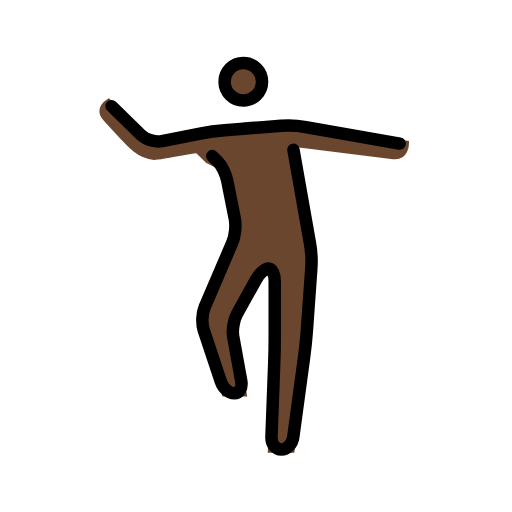
t = 0.00 s
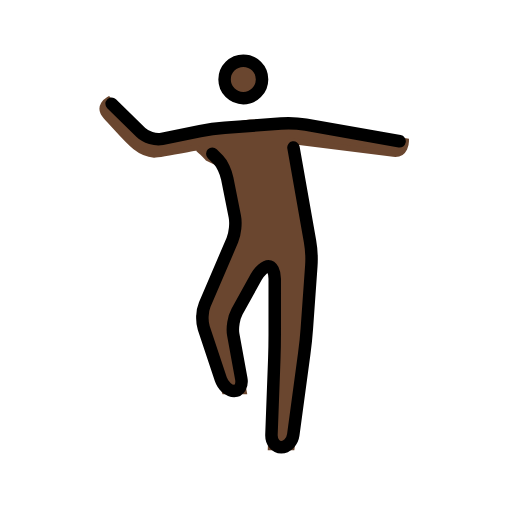
t = 0.48 s
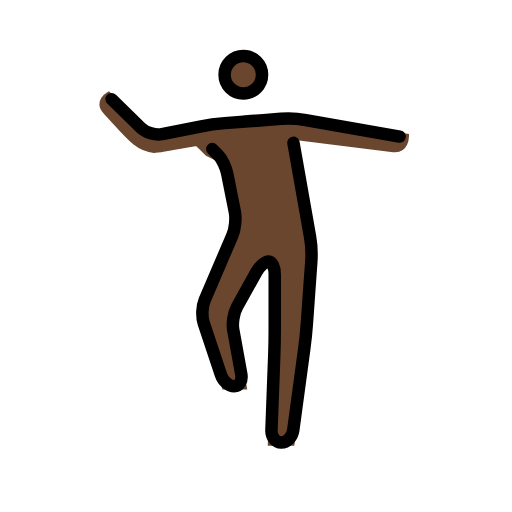
t = 1.43 s
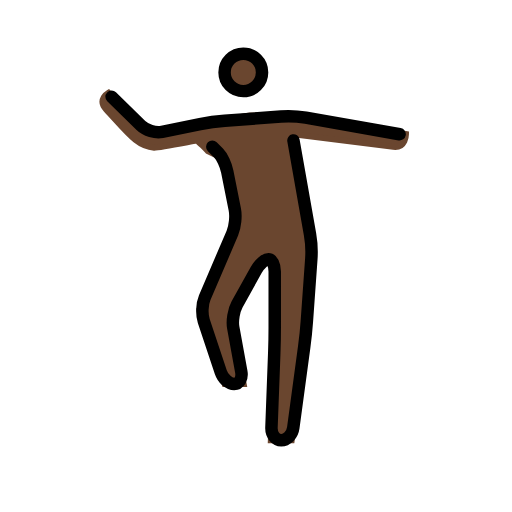
t = 1.90 s
t = 2.38 s: frame unchanged from t = 1.43 s, image omitted
t = 3.33 s: frame unchanged from t = 0.48 s, image omitted

The animated SVG that drew these frames (rendered in a browser with its animation timeline set to each time). Animation: 1 SMIL element (animateTransform=1); one cycle of 3.80 s, repeats indefinitely.

<?xml version='1.0' encoding='utf-8'?>
<svg xmlns="http://www.w3.org/2000/svg" id="emoji" viewBox="-5 -5 82 82" width="200" height="200" role="img">
  <title>OpenMoji: man dancing: dark skin tone</title><g><g id="color" />
  <g id="hair" />
  <g id="skin">
    <circle cx="33.9688" cy="8.0938" r="3" fill="#6a462f" stroke="#6a462f" />
    <path fill="#6a462f" stroke="#6a462f" d="M42,18.0005L45,36l-1,14l-2.2998,17h-3.2998L39,51V38h-2l-5,9l2,11h-3l-4-12l6-14l-2-10l-2.7227-1.3428 c0,0-1.5986-1.6943-1.8183-1.6572c-1.1348,0.1909-6.0811,1.1738-6.7715,1.125c-2.6562-0.1875-4-2.125-7.6875-6.1245 c-1.4629-1.5864,0.375-2.6255,0.375-2.6255L19,18.0005l10-2l6-1h6l7,1l12,2c0,0-0.0156,2.248-2,2 C42,18.0005,42,18.0005,42,18.0005z" />
  </g>
  <g id="skin-shadow" />
  <g id="line">
    <circle cx="33.9688" cy="8.0938" r="3" fill="none" stroke="#000000" stroke-miterlimit="10" stroke-width="2" />
    <path fill="none" stroke="#000000" stroke-linecap="round" stroke-linejoin="round" stroke-miterlimit="10" stroke-width="2" d="M12.875,12l4.6963,4.6006c0.7861,0.7695,2.3115,1.2231,3.3896,1.0073l6.0782-1.2158c1.0781-0.2158,2.8584-0.4609,3.955-0.5454 l9.0118-0.6934c1.0966-0.0845,2.8808,0.003,3.9638,0.1944L59,18" />
    <path fill="none" stroke="#000000" stroke-linecap="round" stroke-linejoin="round" stroke-miterlimit="10" stroke-width="2" d="M29,20c0,0,0.4502,0.4502,1,1c0.5498,0.5498,1.1758,1.8823,1.3926,2.9609l1.2148,6.0782c0.2168,1.0781,0.0381,2.788-0.3945,3.7988 l-4.4258,10.3242c-0.4326,1.0108-0.5019,2.6914-0.1543,3.7354l2.7344,8.205C30.7148,57.1465,31.6748,58,32.5,58 c0.8252,0,1.3389-0.8857,1.1426-1.9678l-1.2852-7.0644c-0.1963-1.0821,0.0801-2.7549,0.6133-3.7158l3.0576-5.504 C36.5625,38.7871,37.4492,38,38,38c0.5498,0,1,0.9004,1,2v9c0,1.0996-0.0342,2.8994-0.0752,3.999l-0.4492,12.002 C38.4346,66.1006,39.1426,67,40.0508,67c0.9072,0,1.7705-0.8916,1.918-1.9824l1.7626-13.0352 c0.1475-1.0908,0.3331-2.8799,0.4112-3.9775l0.7148-10.0098c0.0781-1.0976-0.0136-2.8818-0.2051-3.9648L42,19" />
  </g>
<animateTransform attributeName="transform" type="translate" values="0 0;0 -1.5;0 0" dur="3.8s" repeatCount="indefinite" /></g></svg>
